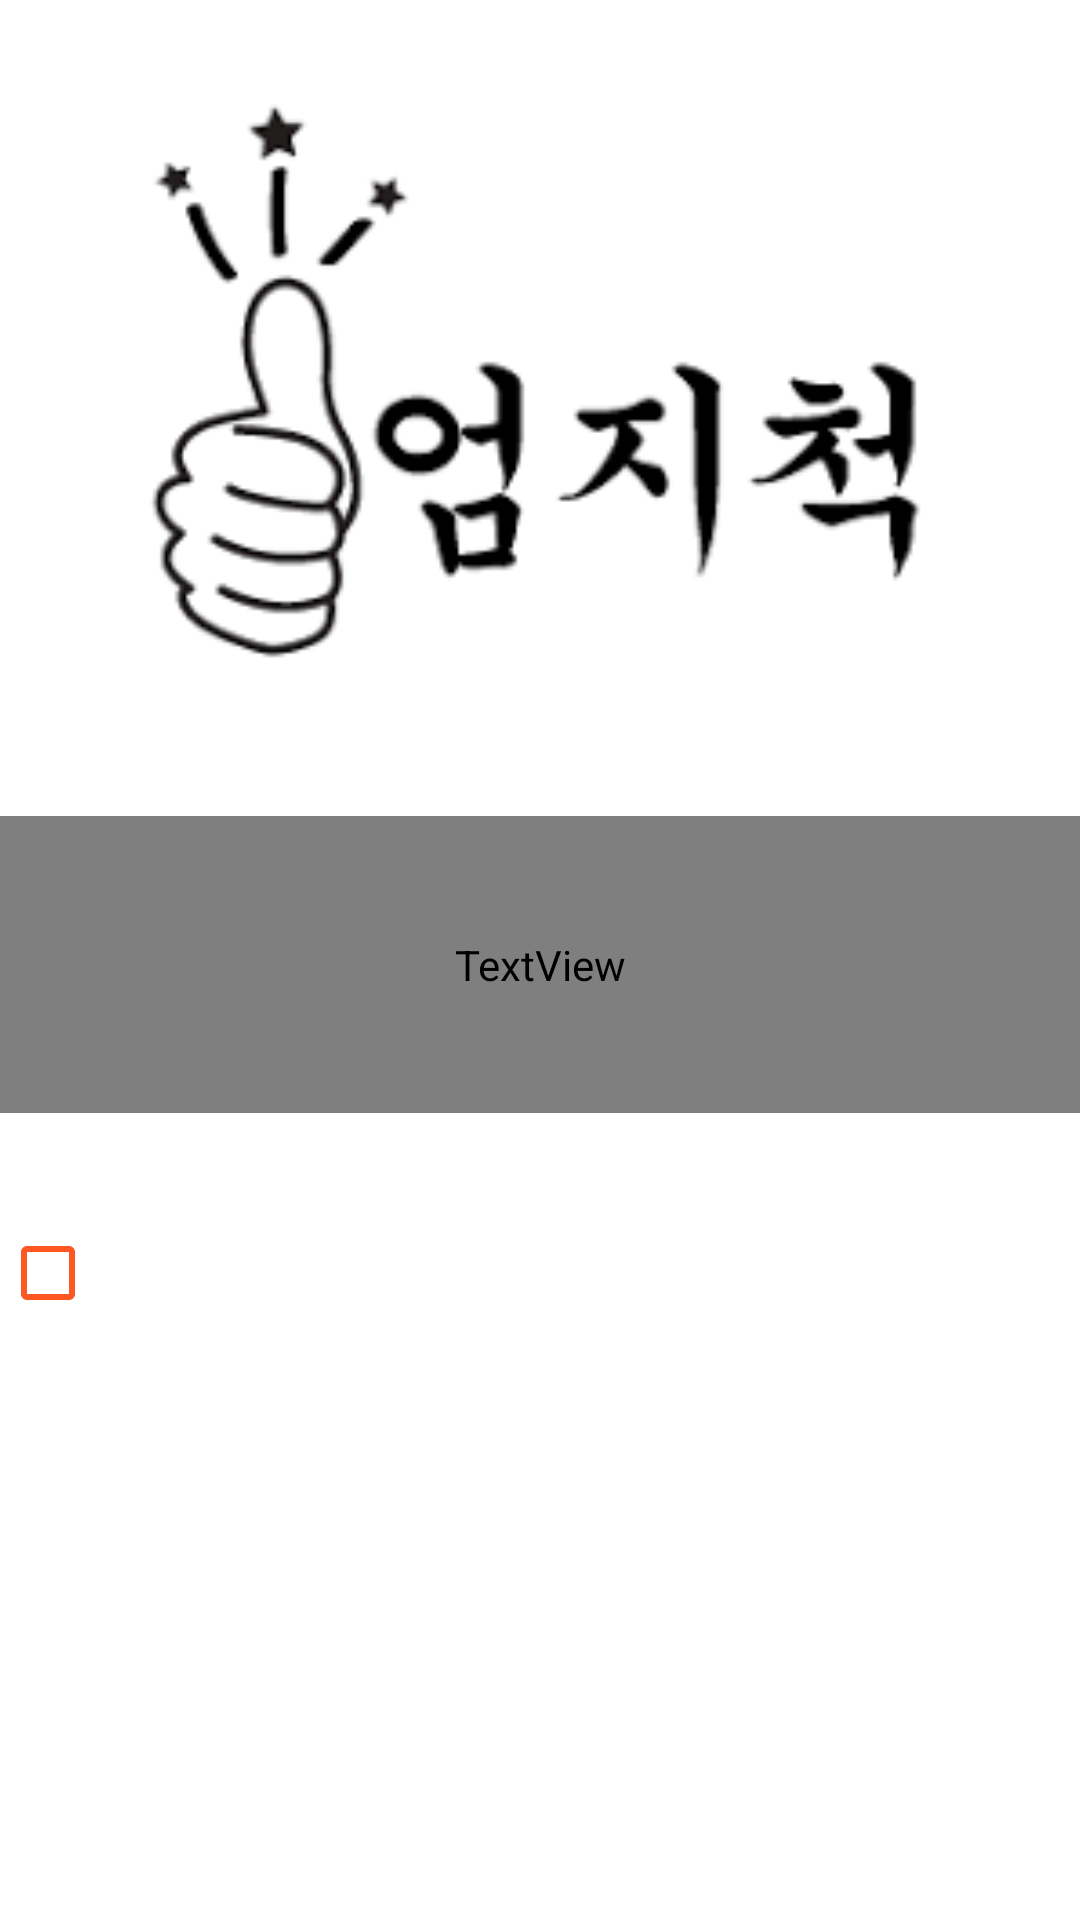

Write the Android layout XML for this screen, with the resource values it uses.
<!-- AndroidManifest.xml: application theme Theme.HelpMeMory -->
<!-- res/layout/alarm_check.xml -->
<?xml version="1.0" encoding="utf-8"?>
<LinearLayout xmlns:android="http://schemas.android.com/apk/res/android"
    xmlns:app="http://schemas.android.com/apk/res-auto"
    android:orientation="vertical"
    android:layout_width="match_parent"
    android:layout_height="match_parent">

    <ImageView
        android:id="@+id/imageView"
        android:layout_width="match_parent"
        android:layout_height="272dp"
        app:srcCompat="@drawable/umzi" />

    <TextView
        android:id="@+id/textView6"
        android:layout_width="match_parent"
        android:layout_height="wrap_content"
        android:fontFamily="@font/smile"
        android:gravity="center"
        android:paddingTop="40dp"
        android:paddingBottom="40dp"
        android:text="키워드 복습 후 클릭해주세요!"
        android:textColor="#8A53F1"
        android:textSize="34sp"
        android:textStyle="bold" />

    <CheckBox
        android:id="@+id/checkBox"
        android:layout_width="match_parent"
        android:layout_height="wrap_content"
        android:buttonTint="#FF5722"
        android:clickable="true"
        android:paddingTop="80dp"
        android:textColor="#348F87"
        android:textSize="20sp"
        android:textStyle="bold" />
</LinearLayout>
<!-- resources referenced by this layout -->
<resources>
  <!-- drawable umzi: png bitmap (drawable, 4543 bytes) -->
  <style name="Theme.HelpMeMory" parent="Theme.MaterialComponents.DayNight.DarkActionBar">
          
          <item name="colorPrimary">@color/purple_500</item>
          <item name="colorPrimaryVariant">@color/purple_700</item>
          <item name="colorOnPrimary">@color/white</item>
          
          <item name="colorSecondary">@color/teal_200</item>
          <item name="colorSecondaryVariant">@color/teal_700</item>
          <item name="colorOnSecondary">@color/black</item>
          
          <item name="android:statusBarColor" tools:targetApi="l">?attr/colorPrimaryVariant</item>
          
          <item name="windowActionBar">false</item>
          <item name="windowNoTitle">true</item>
      </style>
  <color name="purple_500">#FF6200EE</color>
  <color name="purple_700">#FF3700B3</color>
  <color name="white">#D9FFFFFF</color>
  <color name="teal_200">#FF03DAC5</color>
  <color name="teal_700">#FF018786</color>
  <color name="black">#D9000000</color>
</resources>
